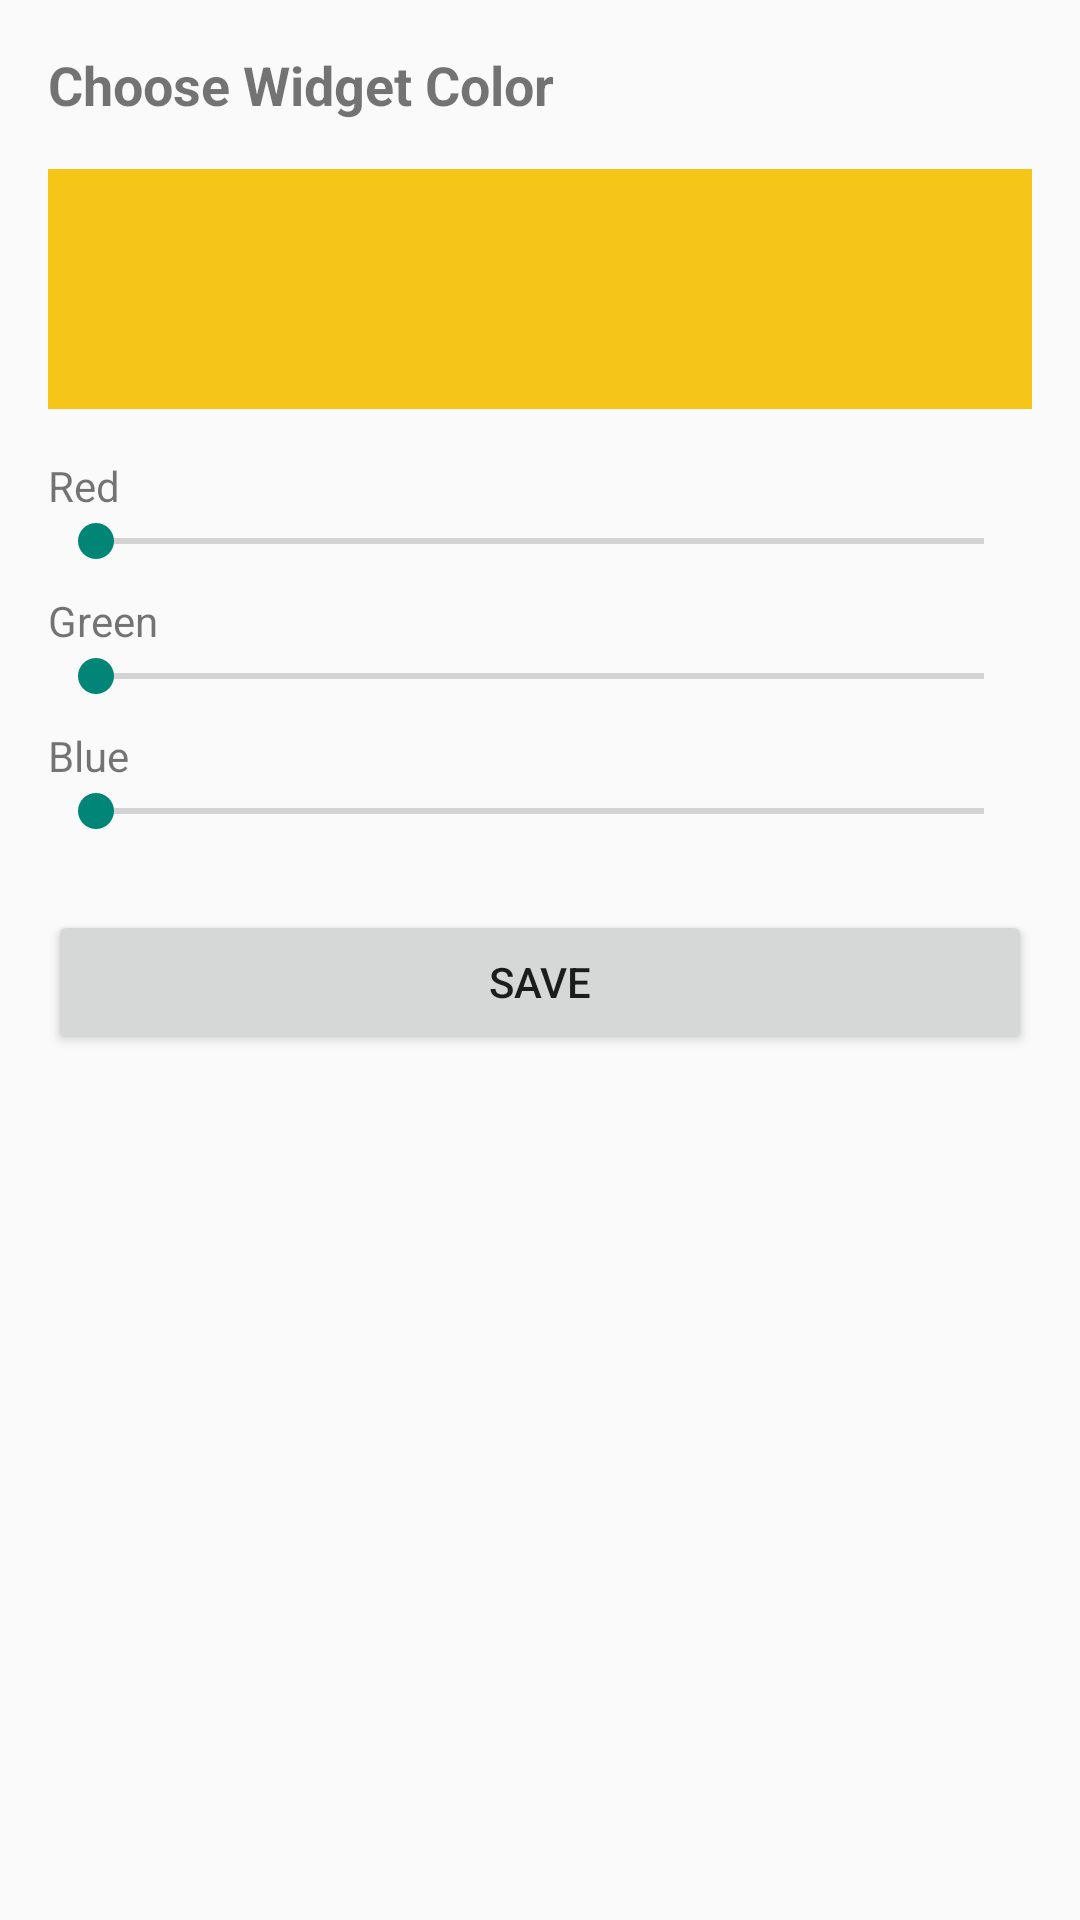

Write the Android layout XML for this screen, with the resource values it uses.
<!-- AndroidManifest.xml: application theme Theme.BrightDateWidget -->
<!-- res/layout/brightdate_widget_configure.xml -->
<?xml version="1.0" encoding="utf-8"?>
<LinearLayout xmlns:android="http://schemas.android.com/apk/res/android"
    android:layout_width="match_parent"
    android:layout_height="match_parent"
    android:orientation="vertical"
    android:padding="16dp">

    <TextView
        android:layout_width="wrap_content"
        android:layout_height="wrap_content"
        android:text="Choose Widget Color"
        android:textSize="18sp"
        android:textStyle="bold"
        android:layout_marginBottom="16dp"/>

    <View
        android:id="@+id/colorPreview"
        android:layout_width="match_parent"
        android:layout_height="80dp"
        android:layout_marginBottom="16dp"
        android:background="#F5C518" />

    <TextView android:layout_width="wrap_content" android:layout_height="wrap_content" android:text="Red" />
    <SeekBar android:id="@+id/seekRed" android:layout_width="match_parent" android:layout_height="wrap_content" android:max="255" />

    <TextView android:layout_width="wrap_content" android:layout_height="wrap_content" android:text="Green" android:layout_marginTop="8dp"/>
    <SeekBar android:id="@+id/seekGreen" android:layout_width="match_parent" android:layout_height="wrap_content" android:max="255" />

    <TextView android:layout_width="wrap_content" android:layout_height="wrap_content" android:text="Blue" android:layout_marginTop="8dp"/>
    <SeekBar android:id="@+id/seekBlue" android:layout_width="match_parent" android:layout_height="wrap_content" android:max="255" />

    <Button
        android:id="@+id/btnSave"
        android:layout_width="match_parent"
        android:layout_height="wrap_content"
        android:layout_marginTop="24dp"
        android:text="Save" />

</LinearLayout>
<!-- resources referenced by this layout -->
<resources>
  <style name="Theme.BrightDateWidget" parent="android:Theme.Material.Light.NoActionBar" />
</resources>
